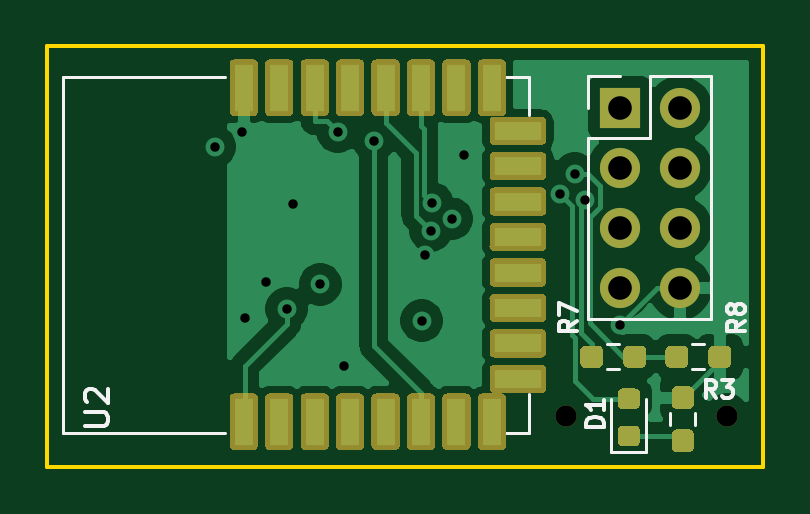
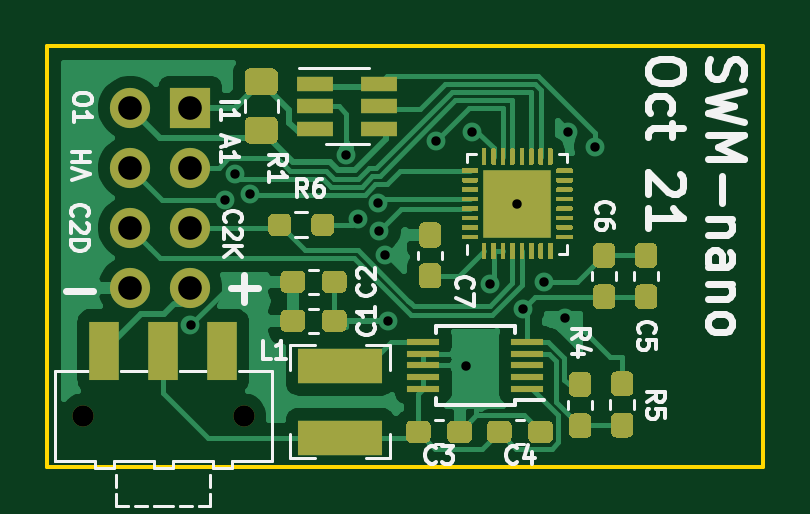
Circuit board: 10 layer files. Board 30.3 x 17.8 mm.
- bottom_copper: wireless_measurement_ard-B_Cu.gbl (54076 bytes)
- bottom_mask: wireless_measurement_ard-B_Mask.gbs (19697 bytes)
- paste: wireless_measurement_ard-B_Paste.gbp (20646 bytes)
- bottom_silk: wireless_measurement_ard-B_SilkS.gbo (38387 bytes)
- outline: wireless_measurement_ard-Edge_Cuts.gm1 (749 bytes)
- top_copper: wireless_measurement_ard-F_Cu.gtl (37278 bytes)
- top_mask: wireless_measurement_ard-F_Mask.gts (11674 bytes)
- paste: wireless_measurement_ard-F_Paste.gtp (3893 bytes)
- top_silk: wireless_measurement_ard-F_SilkS.gto (16150 bytes)
- drill: wireless_measurement_ard.drl (689 bytes)

=== bottom_copper: wireless_measurement_ard-B_Cu.gbl (54076 bytes, source omitted) ===
=== bottom_mask: wireless_measurement_ard-B_Mask.gbs (19697 bytes, source omitted) ===
=== paste: wireless_measurement_ard-B_Paste.gbp (20646 bytes, source omitted) ===
=== bottom_silk: wireless_measurement_ard-B_SilkS.gbo (38387 bytes, source omitted) ===
=== outline: wireless_measurement_ard-Edge_Cuts.gm1 ===
G04 #@! TF.GenerationSoftware,KiCad,Pcbnew,(5.1.10)-1*
G04 #@! TF.CreationDate,2021-09-12T00:39:30-05:00*
G04 #@! TF.ProjectId,wireless_measurement_ard,77697265-6c65-4737-935f-6d6561737572,rev?*
G04 #@! TF.SameCoordinates,Original*
G04 #@! TF.FileFunction,Profile,NP*
%FSLAX46Y46*%
G04 Gerber Fmt 4.6, Leading zero omitted, Abs format (unit mm)*
G04 Created by KiCad (PCBNEW (5.1.10)-1) date 2021-09-12 00:39:30*
%MOMM*%
%LPD*%
G01*
G04 APERTURE LIST*
G04 #@! TA.AperFunction,Profile*
%ADD10C,0.150000*%
G04 #@! TD*
G04 APERTURE END LIST*
D10*
X110000000Y-92800000D02*
X110000000Y-75000000D01*
X110000000Y-92800000D02*
X140300000Y-92800000D01*
X140300000Y-75000000D02*
X140300000Y-92800000D01*
X110000000Y-75000000D02*
X140300000Y-75000000D01*
M02*

=== top_copper: wireless_measurement_ard-F_Cu.gtl (37278 bytes, source omitted) ===
=== top_mask: wireless_measurement_ard-F_Mask.gts (11674 bytes, source omitted) ===
=== paste: wireless_measurement_ard-F_Paste.gtp ===
G04 #@! TF.GenerationSoftware,KiCad,Pcbnew,(5.1.10)-1*
G04 #@! TF.CreationDate,2021-09-12T00:39:30-05:00*
G04 #@! TF.ProjectId,wireless_measurement_ard,77697265-6c65-4737-935f-6d6561737572,rev?*
G04 #@! TF.SameCoordinates,Original*
G04 #@! TF.FileFunction,Paste,Top*
G04 #@! TF.FilePolarity,Positive*
%FSLAX46Y46*%
G04 Gerber Fmt 4.6, Leading zero omitted, Abs format (unit mm)*
G04 Created by KiCad (PCBNEW (5.1.10)-1) date 2021-09-12 00:39:30*
%MOMM*%
%LPD*%
G01*
G04 APERTURE LIST*
%ADD10R,2.000000X0.800000*%
%ADD11R,0.800000X2.000000*%
G04 APERTURE END LIST*
G36*
G01*
X137143500Y-90356500D02*
X136668500Y-90356500D01*
G75*
G02*
X136431000Y-90119000I0J237500D01*
G01*
X136431000Y-89619000D01*
G75*
G02*
X136668500Y-89381500I237500J0D01*
G01*
X137143500Y-89381500D01*
G75*
G02*
X137381000Y-89619000I0J-237500D01*
G01*
X137381000Y-90119000D01*
G75*
G02*
X137143500Y-90356500I-237500J0D01*
G01*
G37*
G36*
G01*
X137143500Y-92181500D02*
X136668500Y-92181500D01*
G75*
G02*
X136431000Y-91944000I0J237500D01*
G01*
X136431000Y-91444000D01*
G75*
G02*
X136668500Y-91206500I237500J0D01*
G01*
X137143500Y-91206500D01*
G75*
G02*
X137381000Y-91444000I0J-237500D01*
G01*
X137381000Y-91944000D01*
G75*
G02*
X137143500Y-92181500I-237500J0D01*
G01*
G37*
D10*
X129923000Y-78570000D03*
X129923000Y-80070000D03*
X129923000Y-81570000D03*
X129923000Y-83070000D03*
X129923000Y-84570000D03*
X129923000Y-86070000D03*
X129923000Y-87570000D03*
D11*
X128823000Y-90890000D03*
X128823000Y-76750000D03*
X127323000Y-76750000D03*
X127323000Y-90890000D03*
X125823000Y-90890000D03*
X125823000Y-76750000D03*
X124323000Y-76750000D03*
X124323000Y-90890000D03*
X122823000Y-90890000D03*
X122823000Y-76750000D03*
X121323000Y-76750000D03*
X121323000Y-90890000D03*
X119823000Y-90890000D03*
X119823000Y-76750000D03*
X118323000Y-76750000D03*
D10*
X129923000Y-89070000D03*
D11*
X118323000Y-90890000D03*
G36*
G01*
X137989500Y-88375500D02*
X137989500Y-87900500D01*
G75*
G02*
X138227000Y-87663000I237500J0D01*
G01*
X138727000Y-87663000D01*
G75*
G02*
X138964500Y-87900500I0J-237500D01*
G01*
X138964500Y-88375500D01*
G75*
G02*
X138727000Y-88613000I-237500J0D01*
G01*
X138227000Y-88613000D01*
G75*
G02*
X137989500Y-88375500I0J237500D01*
G01*
G37*
G36*
G01*
X136164500Y-88375500D02*
X136164500Y-87900500D01*
G75*
G02*
X136402000Y-87663000I237500J0D01*
G01*
X136902000Y-87663000D01*
G75*
G02*
X137139500Y-87900500I0J-237500D01*
G01*
X137139500Y-88375500D01*
G75*
G02*
X136902000Y-88613000I-237500J0D01*
G01*
X136402000Y-88613000D01*
G75*
G02*
X136164500Y-88375500I0J237500D01*
G01*
G37*
G36*
G01*
X134386500Y-88375500D02*
X134386500Y-87900500D01*
G75*
G02*
X134624000Y-87663000I237500J0D01*
G01*
X135124000Y-87663000D01*
G75*
G02*
X135361500Y-87900500I0J-237500D01*
G01*
X135361500Y-88375500D01*
G75*
G02*
X135124000Y-88613000I-237500J0D01*
G01*
X134624000Y-88613000D01*
G75*
G02*
X134386500Y-88375500I0J237500D01*
G01*
G37*
G36*
G01*
X132561500Y-88375500D02*
X132561500Y-87900500D01*
G75*
G02*
X132799000Y-87663000I237500J0D01*
G01*
X133299000Y-87663000D01*
G75*
G02*
X133536500Y-87900500I0J-237500D01*
G01*
X133536500Y-88375500D01*
G75*
G02*
X133299000Y-88613000I-237500J0D01*
G01*
X132799000Y-88613000D01*
G75*
G02*
X132561500Y-88375500I0J237500D01*
G01*
G37*
G36*
G01*
X134876250Y-91928500D02*
X134363750Y-91928500D01*
G75*
G02*
X134145000Y-91709750I0J218750D01*
G01*
X134145000Y-91272250D01*
G75*
G02*
X134363750Y-91053500I218750J0D01*
G01*
X134876250Y-91053500D01*
G75*
G02*
X135095000Y-91272250I0J-218750D01*
G01*
X135095000Y-91709750D01*
G75*
G02*
X134876250Y-91928500I-218750J0D01*
G01*
G37*
G36*
G01*
X134876250Y-90353500D02*
X134363750Y-90353500D01*
G75*
G02*
X134145000Y-90134750I0J218750D01*
G01*
X134145000Y-89697250D01*
G75*
G02*
X134363750Y-89478500I218750J0D01*
G01*
X134876250Y-89478500D01*
G75*
G02*
X135095000Y-89697250I0J-218750D01*
G01*
X135095000Y-90134750D01*
G75*
G02*
X134876250Y-90353500I-218750J0D01*
G01*
G37*
M02*

=== top_silk: wireless_measurement_ard-F_SilkS.gto (16150 bytes, source omitted) ===
=== drill: wireless_measurement_ard.drl ===
M48
; DRILL file {KiCad (5.1.10)-1} date 09/12/21 00:39:38
; FORMAT={-:-/ absolute / inch / decimal}
; #@! TF.CreationDate,2021-09-12T00:39:38-05:00
; #@! TF.GenerationSoftware,Kicad,Pcbnew,(5.1.10)-1
FMAT,2
INCH
T1C0.0157
T2C0.0394
T3C0.0354
%
G90
G05
T1
X4.61Y-3.12
X4.655Y-3.095
X4.66Y-3.405
X4.695Y-3.345
X4.73Y-3.39
X4.74Y-3.215
X4.7856Y-3.3494
X4.815Y-3.095
X4.825Y-3.485
X4.875Y-3.11
X4.955Y-3.41
X4.96Y-3.3
X4.97Y-3.26
X4.9728Y-3.2142
X5.005Y-3.24
X5.025Y-3.1333
X5.1853Y-3.1984
X5.21Y-3.165
X5.2278Y-3.2079
X5.2845Y-3.4174
T2
X5.285Y-3.055
X5.285Y-3.155
X5.285Y-3.255
X5.285Y-3.355
X5.385Y-3.055
X5.385Y-3.155
X5.385Y-3.255
X5.385Y-3.355
T3
X5.1961Y-3.5683
X5.4639Y-3.5683
T0
M30
